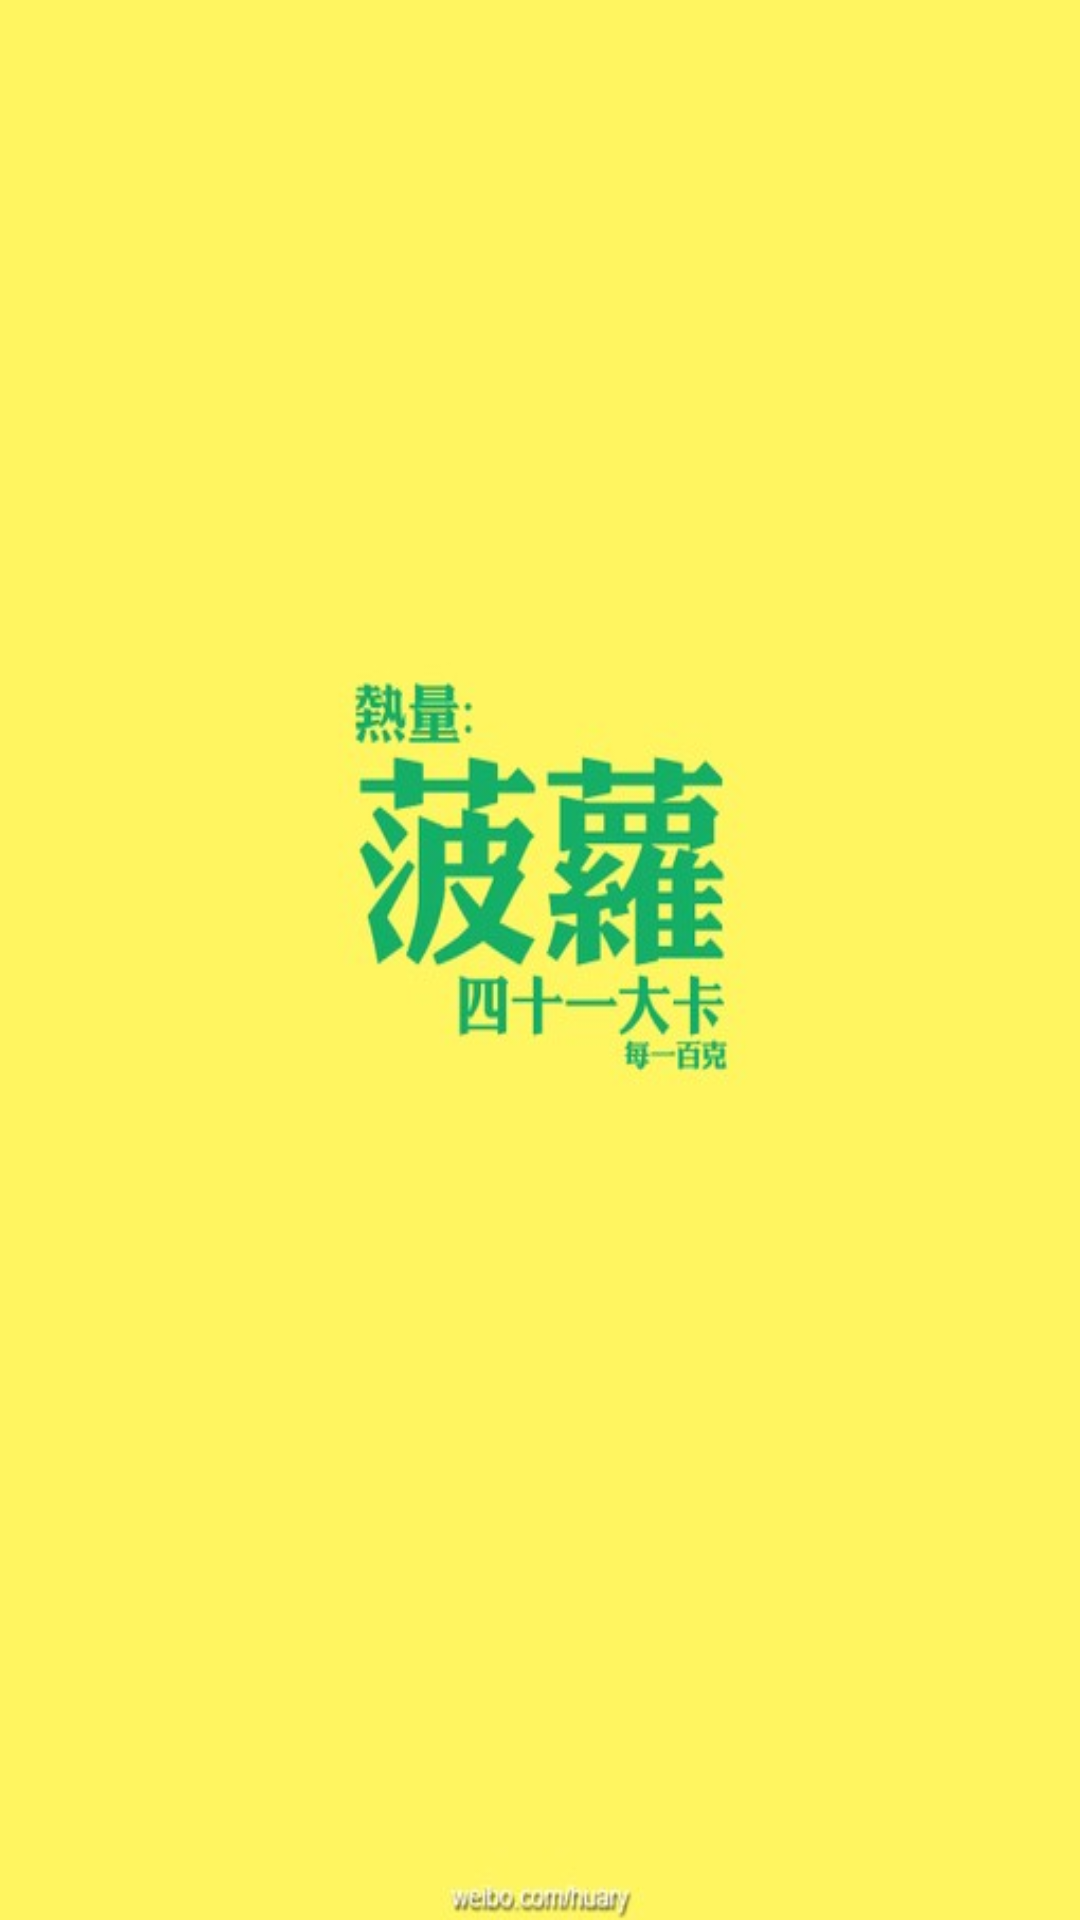

Write the Android layout XML for this screen, with the resource values it uses.
<!-- AndroidManifest.xml: application theme android:Theme.NoTitleBar -->
<!-- res/layout/guide_three.xml -->
<?xml version="1.0" encoding="utf-8"?>

<RelativeLayout xmlns:android="http://schemas.android.com/apk/res/android"
    android:layout_width="match_parent"
    android:layout_height="match_parent" >

    <ImageView
        android:layout_width="match_parent"
        android:layout_height="match_parent"
        android:layout_centerInParent="true"
        android:adjustViewBounds="false"
        android:background="@drawable/guide_03"
        android:focusable="true"
        android:scaleType="centerCrop"
        android:contentDescription="@string/image_description" />

</RelativeLayout>
<!-- resources referenced by this layout -->
<resources>
  <!-- drawable guide_03: jpg bitmap (drawable, 19689 bytes) -->
  <string name="image_description">图片</string>
</resources>
